Run: headless pygame with SDL's dummy video driver; simulated clock (each Clock.tick advances the game by its frame time, no real sleeping); random seed 0; keys injected as events and as key.get_pressed() state; no mouse input.
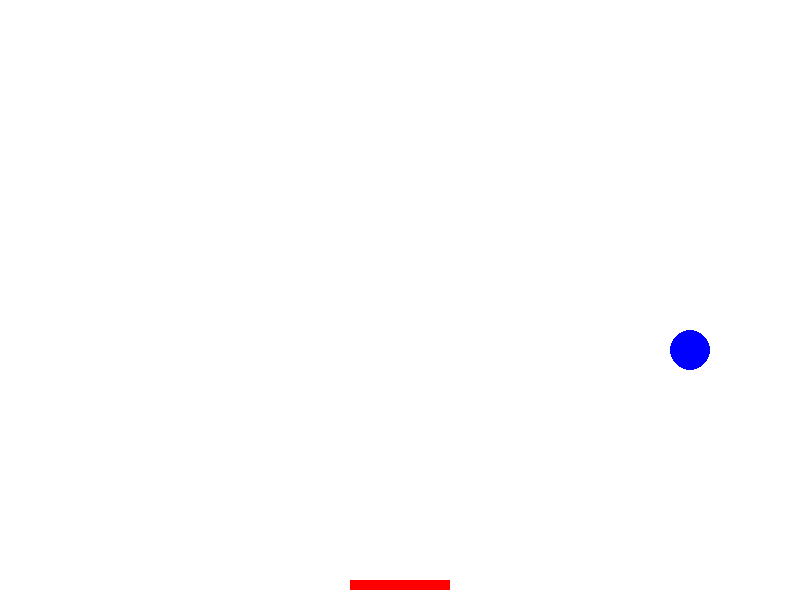
Frame 1 of 4 · flips 1–60 · no input
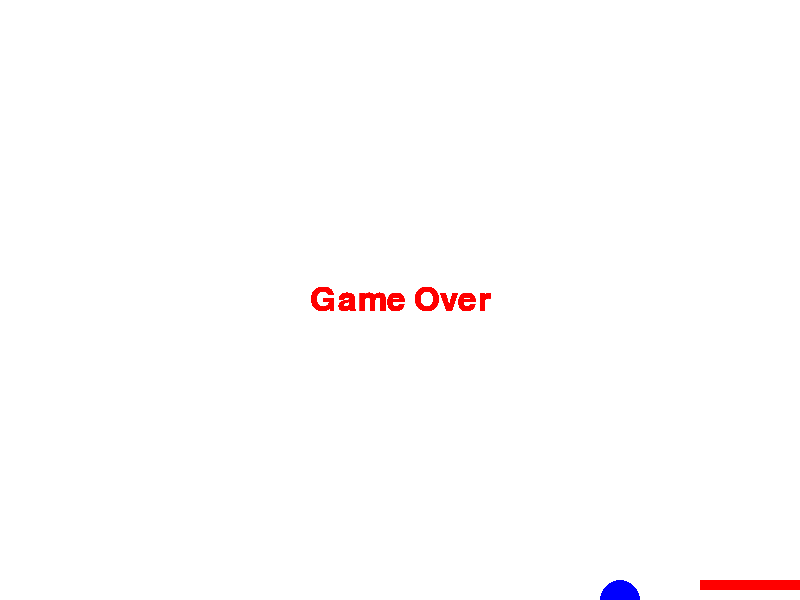
Frame 2 of 4 · flips 61–180 · tapped SPACE, RETURN · held RIGHT (→), D
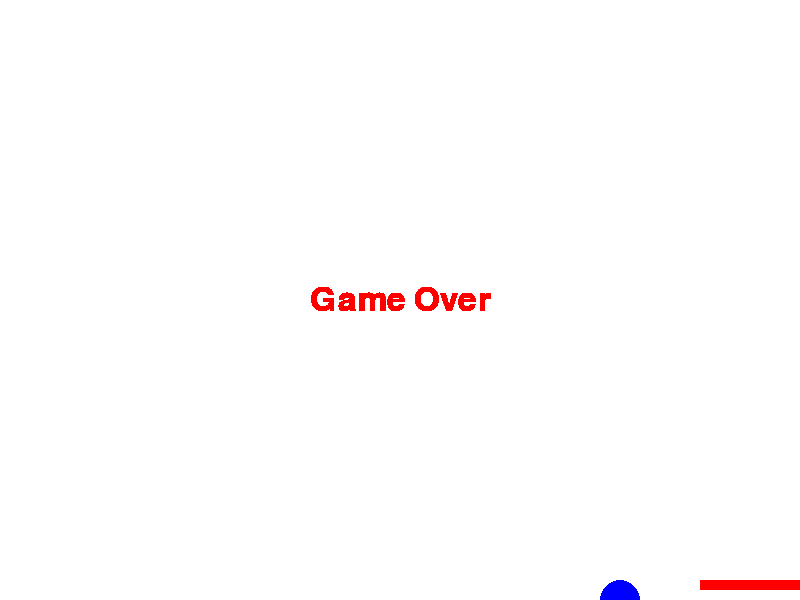
Frame 3 of 4 · flips 181–300 · held DOWN (↓), S
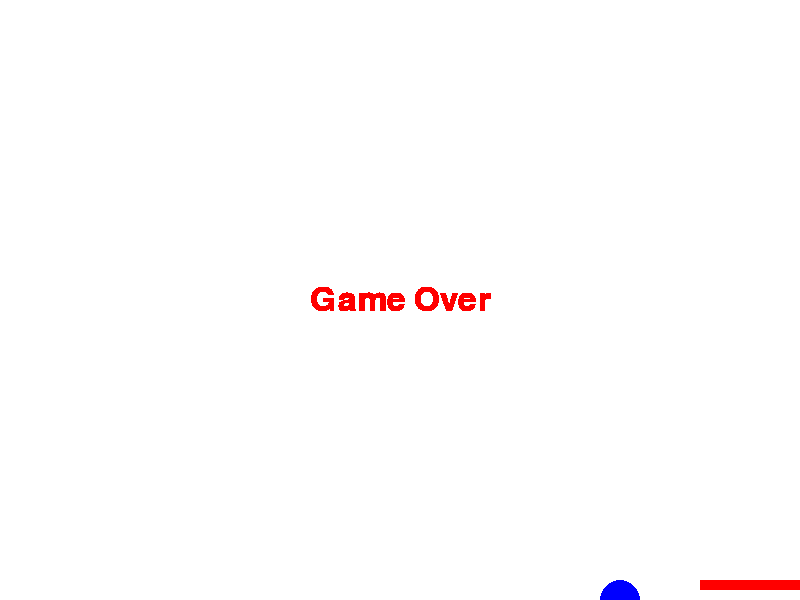
Frame 4 of 4 · flips 301–420 · held LEFT (←), A, UP (↑), W

The pygame program that drew these frames:

import pygame
import sys

# Initialize Pygame
pygame.init()

# Constants
WIDTH, HEIGHT = 800, 600
BACKGROUND_COLOR = (255, 255, 255)
BALL_COLOR = (0, 0, 255)
STICK_COLOR = (255, 0, 0)
TEXT_COLOR = (255, 0, 0)
BALL_RADIUS = 20
STICK_WIDTH, STICK_HEIGHT = 100, 10
STICK_SPEED = 10
FONT_SIZE = 48

# Create the screen
screen = pygame.display.set_mode((WIDTH, HEIGHT))
pygame.display.set_caption('Ball Protection Game')

# Initialize font
font = pygame.font.Font(None, FONT_SIZE)

# Initial position of the ball
ball_x = (WIDTH - BALL_RADIUS) // 2
ball_y = 50

# Initial position of the stick
stick_x = (WIDTH - STICK_WIDTH) // 2
stick_y = HEIGHT - 20

# Initial velocity of the ball
ball_dx = 5
ball_dy = 5

# Game state
game_over = False

# Game loop
running = True
while running:
    for event in pygame.event.get():
        if event.type == pygame.QUIT:
            running = False

    if not game_over:
        # Clear the screen
        screen.fill(BACKGROUND_COLOR)

        # Move the stick based on user input
        keys = pygame.key.get_pressed()
        if keys[pygame.K_LEFT] and stick_x > 0:
            stick_x -= STICK_SPEED
        if keys[pygame.K_RIGHT] and stick_x < WIDTH - STICK_WIDTH:
            stick_x += STICK_SPEED

        # Update ball position
        ball_x += ball_dx
        ball_y += ball_dy

        # Check collision with walls
        if ball_x - BALL_RADIUS <= 0 or ball_x + BALL_RADIUS >= WIDTH:
            ball_dx *= -1

        if ball_y - BALL_RADIUS <= 0:
            ball_dy *= -1

        # Check collision with stick
        if (
            ball_y + BALL_RADIUS >= stick_y
            and ball_x >= stick_x
            and ball_x <= stick_x + STICK_WIDTH
            and ball_dy > 0
        ):
            ball_dy *= -1

        # Check if the ball reaches the bottom
        if ball_y >= HEIGHT:
            game_over = True

        # Draw the stick
        pygame.draw.rect(screen, STICK_COLOR, (stick_x, stick_y, STICK_WIDTH, STICK_HEIGHT))

        # Draw the ball
        pygame.draw.circle(screen, BALL_COLOR, (ball_x, ball_y), BALL_RADIUS)
    else:
        # Display "Game Over" message
        text = font.render("Game Over", True, TEXT_COLOR)
        text_rect = text.get_rect(center=(WIDTH // 2, HEIGHT // 2))
        screen.blit(text, text_rect)

    # Update the display
    pygame.display.flip()

    # Control frame rate
    pygame.time.delay(30)

# Quit Pygame
pygame.quit()
sys.exit()
